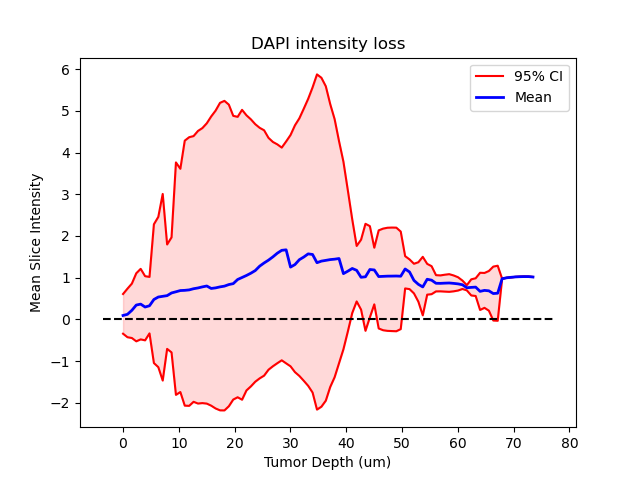

Values plotted in this chart, from the file beside it:
, hsp90_3NT33_OG, hsp90_3NT56, hsp90_3NT56_OG, Image_1_Actin_Ki67, Image_2_COXI_Actin, Image_3_P2X7_Actin, Image_4_Antibody_Control, Image_5_Ki67_Actin_2_Full, Image_7_COXI_COXII, Image_8_3NT, med, iqr, minout, maxout
0, 0.4592, 0.02776, 0.2626, 0.1169, 0.0, 0.001046, 0.07148, 0.218, 1.56, 0.008826, 0.09419, 0.2379, -0.3433, 0.6084
1, 0.4571, 0.009841, 0.3016, 0.1173, 0.004669, 0.001204, 0.1256, 0.297, 2.223, 0.009284, 0.1215, 0.291, -0.4271, 0.7369
2, 0.4496, 0.2118, 0.3357, 0.1173, 0.01379, 0.003712, 0.2222, 0.3798, 2.998, 0.01799, 0.217, 0.326, -0.4461, 0.8577
3, 0.4588, 0.5312, 0.344, 0.1385, 0.06887, 0.003993, 0.3431, 0.5058, 3.436, 0.02891, 0.3435, 0.4077, -0.5253, 1.106
4, 0.4583, 0.6498, 0.31, 0.1386, 0.204, 0.01526, 0.423, 0.6176, 3.872, 0.03332, 0.3665, 0.4228, -0.4792, 1.212
5, 0.4704, 0.04733, 0.3171, 0.1393, 0.2755, 0.01606, 0.4261, 0.7803, 4.092, 0.05338, 0.2963, 0.3845, -0.5018, 1.036
6, 0.4692, 0.2082, 0.3054, 0.1602, 0.3483, 0.01694, 0.5245, 0.9581, 4.242, 0.0633, 0.3269, 0.3385, -0.3355, 1.018
7, 0.4773, 1.385, 0.3144, 0.163, 0.4768, 0.02802, 0.5431, 1.196, 4.32, 0.08829, 0.4771, 0.8316, -1.047, 2.28
8, 0.5088, 1.441, 0.3228, 0.1673, 0.6078, 0.02918, 0.5635, 1.273, 4.372, 0.1001, 0.5361, 0.9006, -1.145, 2.458
9, 0.5185, 1.756, 0.3295, 0.1718, 0.6502, 0.05584, 0.5879, 1.556, 4.403, 0.142, 0.5532, 1.118, -1.466, 3.007
10, 0.5284, 0.9113, 0.3249, 0.2005, 0.6958, 0.057, 0.6109, 1.662, 4.404, 0.1539, 0.5696, 0.6258, -0.7071, 1.796
11, 0.6425, 0.9367, 0.3419, 0.2101, 0.9192, 0.05887, 0.6251, 1.933, 4.406, 0.1672, 0.6338, 0.6893, -0.7909, 1.966
12, 0.6724, 1.898, 0.4671, 0.217, 1, 0.06044, 0.6514, 2.025, 4.392, 0.2182, 0.6619, 1.393, -1.809, 3.763
13, 0.7013, 1.78, 0.3494, 0.228, 1.076, 0.06282, 0.6813, 2.092, 4.375, 0.2379, 0.6913, 1.338, -1.741, 3.61
14, 0.6792, 2.378, 0.4956, 0.2384, 1.153, 0.06771, 0.7132, 2.152, 4.335, 0.2542, 0.6962, 1.588, -2.067, 4.284
15, 0.6697, 2.57, 0.5223, 0.2827, 1.22, 0.1182, 0.7445, 2.197, 4.292, 0.2741, 0.7071, 1.61, -2.072, 4.367
16, 0.6988, 2.759, 0.5144, 0.2967, 1.296, 0.1231, 0.7713, 2.242, 4.253, 0.3795, 0.7351, 1.592, -1.975, 4.394
17, 0.7054, 2.673, 0.5064, 0.3116, 1.375, 0.1323, 0.8016, 2.298, 4.201, 0.4092, 0.7535, 1.634, -2.017, 4.517
18, 0.7233, 2.644, 0.5136, 0.3225, 1.417, 0.1449, 0.8348, 2.346, 4.126, 0.4498, 0.7791, 1.648, -2.006, 4.586
19, 0.7455, 2.621, 0.5132, 0.3837, 1.482, 0.1535, 0.8557, 2.415, 4.059, 0.4976, 0.8006, 1.68, -2.018, 4.701
20, 0.7594, 2.629, 0.5329, 0.4011, 1.549, 0.1603, 0.7236, 2.504, 4.009, 0.5315, 0.7415, 1.733, -2.068, 4.865
21, 0.7627, 2.572, 0.5299, 0.4204, 1.594, 0.1678, 0.7481, 2.577, 3.917, 0.5793, 0.7554, 1.785, -2.135, 5.005
22, 0.7814, 2.79, 0.5351, 0.4421, 1.652, 0.1781, 0.7771, 2.685, 3.871, 0.7313, 0.7792, 1.843, -2.18, 5.191
23, 0.7812, 2.708, 0.5349, 0.544, 1.701, 0.1849, 0.8129, 2.804, 3.774, 0.7717, 0.7971, 1.855, -2.181, 5.238
24, 0.7937, 2.672, 0.5297, 0.5742, 1.731, 0.1934, 0.8367, 2.903, 3.699, 0.8331, 0.8349, 1.807, -2.082, 5.148
25, 0.8121, 2.516, 0.5325, 0.5966, 1.768, 0.2065, 0.7254, 3.047, 3.631, 0.9021, 0.8571, 1.7, -1.921, 4.879
26, 0.8323, 2.512, 0.5324, 0.6175, 1.802, 0.1454, 0.7646, 3.266, 3.567, 1.08, 0.9562, 1.68, -1.866, 4.855
27, 0.8489, 2.613, 0.5322, 0.6437, 1.829, 0.156, 0.79, 3.425, 3.489, 1.16, 1.004, 1.737, -1.925, 5.023
28, 0.8508, 2.601, 0.5249, 0.7518, 1.873, 0.1682, 0.8264, 3.619, 3.423, 1.255, 1.053, 1.649, -1.702, 4.892
29, 0.8495, 2.557, 0.5304, 0.7767, 1.911, 0.1763, 0.8717, 3.848, 3.348, 1.343, 1.107, 1.6, -1.606, 4.796
30, 0.8712, 2.501, 0.5301, 0.8046, 1.954, 0.1867, 0.9043, 4.05, 3.289, 1.437, 1.171, 1.543, -1.493, 4.679
31, 0.8833, 2.457, 0.382, 0.824, 1.989, 0.2016, 0.9456, 4.19, 3.241, 1.608, 1.277, 1.501, -1.413, 4.592
32, 0.8963, 2.428, 0.3844, 0.8447, 2.028, 0.2105, 0.992, 4.241, 3.187, 1.713, 1.353, 1.47, -1.348, 4.533
33, 0.8996, 2.332, 0.3802, 0.8704, 2.073, 0.2217, 1.031, 4.35, 3.141, 1.809, 1.42, 1.389, -1.206, 4.351
34, 0.9084, 2.282, 0.3801, 0.8881, 2.103, 0.2337, 1.077, 4.372, 3.091, 1.921, 1.499, 1.344, -1.123, 4.253
35, 0.9224, 2.253, 0.3823, 0.9153, 2.156, 0.3358, 1.124, 4.321, 3.068, 2.049, 1.587, 1.311, -1.05, 4.195
36, 0.93, 2.169, 0.3892, 0.9357, 2.218, 0.3526, 1.17, 4.122, 3.028, 2.14, 1.655, 1.275, -0.9807, 4.118
37, 0.9374, 2.127, 0.3823, 0.9512, 2.272, 0.368, 1.208, 3.873, 3.007, 2.265, 1.668, 1.33, -1.054, 4.265
38, 0.9545, 2.027, 0.3524, 0.9669, 2.341, 0.3843, 1.253, , 2.992, 2.404, 1.253, 1.386, -1.125, 4.42
39, 0.9545, 2.012, 0.3594, 0.9809, 2.433, 0.405, 1.314, , 2.964, 2.495, 1.314, 1.479, -1.264, 4.652
40, 0.9604, 1.961, 0.2454, 0.9931, 2.504, 0.4274, 1.431, , 2.96, 2.648, 1.431, 1.544, -1.355, 4.82
41, 0.9742, 1.813, 0.3482, 0.9996, 2.605, 0.4474, 1.495, , 2.954, 2.747, 1.495, 1.63, -1.472, 5.05
42, 0.9872, 1.734, 0.3528, 1.003, 2.707, 0.4676, 1.571, , 2.949, 2.801, 1.571, 1.72, -1.593, 5.287
43, 0.9898, 1.556, 0.231, 1.009, 2.818, 0.5964, 1.63, , 2.901, 2.87, 1.556, 1.829, -1.753, 5.561
44, 1.014, , 0.2366, 0.9236, 2.934, 0.6332, 1.704, , 2.866, 2.857, 1.359, 2.009, -2.162, 5.872
45, 1.048, , 0.2427, 0.9307, 3.057, 0.664, 1.746, , 2.828, 2.857, 1.397, 1.971, -2.093, 5.792
46, 1.061, , 0.2498, 0.9392, 3.176, 0.695, 1.768, , 2.746, 2.81, 1.415, 1.884, -1.948, 5.588
47, 1.074, , 0.2278, 0.9436, 3.256, 0.8594, 1.793, , 2.597, 2.68, 1.433, 1.695, -1.621, 5.161
48, 1.073, , 0.1309, 0.947, 3.299, 0.8945, 1.814, , 2.459, 2.546, 1.443, 1.547, -1.386, 4.8
49, 1.085, , 0.06371, 0.9483, 3.321, 0.938, 1.833, , 2.26, 2.327, 1.459, 1.331, -1.05, 4.273
50, 1.097, , 0.06031, 0.948, 3.258, 0.9916, , , 2.068, 2.119, 1.097, 1.124, -0.7155, 3.779
51, 1.107, , 0.1433, 0.8505, 3.194, 1.156, , , 1.841, 1.807, 1.156, 0.8456, -0.2896, 3.093
52, 1.135, , 0.2084, 0.8545, 3.022, 1.221, , , 1.581, 1.529, 1.221, 0.5605, 0.1539, 2.396
53, 1.141, , 0.1363, 0.8587, 2.743, 1.279, , , , 1.211, 1.176, 0.3324, 0.4307, 1.76
54, 1.153, , 0.05172, 0.8623, 2.497, 1.325, , , , 0.8653, 1.009, 0.4191, 0.2344, 1.911
55, 1.177, , 0.01936, 0.8668, 2.028, 1.381, , , , 0.629, 1.022, 0.6412, -0.2734, 2.292
56, 1.196, , 0.04964, 0.8695, 1.671, 1.416, , , , , 1.196, 0.5464, 0.04991, 2.236
57, 1.185, , 0.05667, 0.8698, 1.209, 1.433, , , , , 1.185, 0.3395, 0.3605, 1.718
58, 1.184, , 0.0511, 0.8693, , 1.458, , , , , 1.027, 0.5878, -0.217, 2.134
59, 1.193, , 0.004178, 0.8704, , 1.473, , , , , 1.032, 0.6089, -0.2595, 2.176
... 34 more rows
